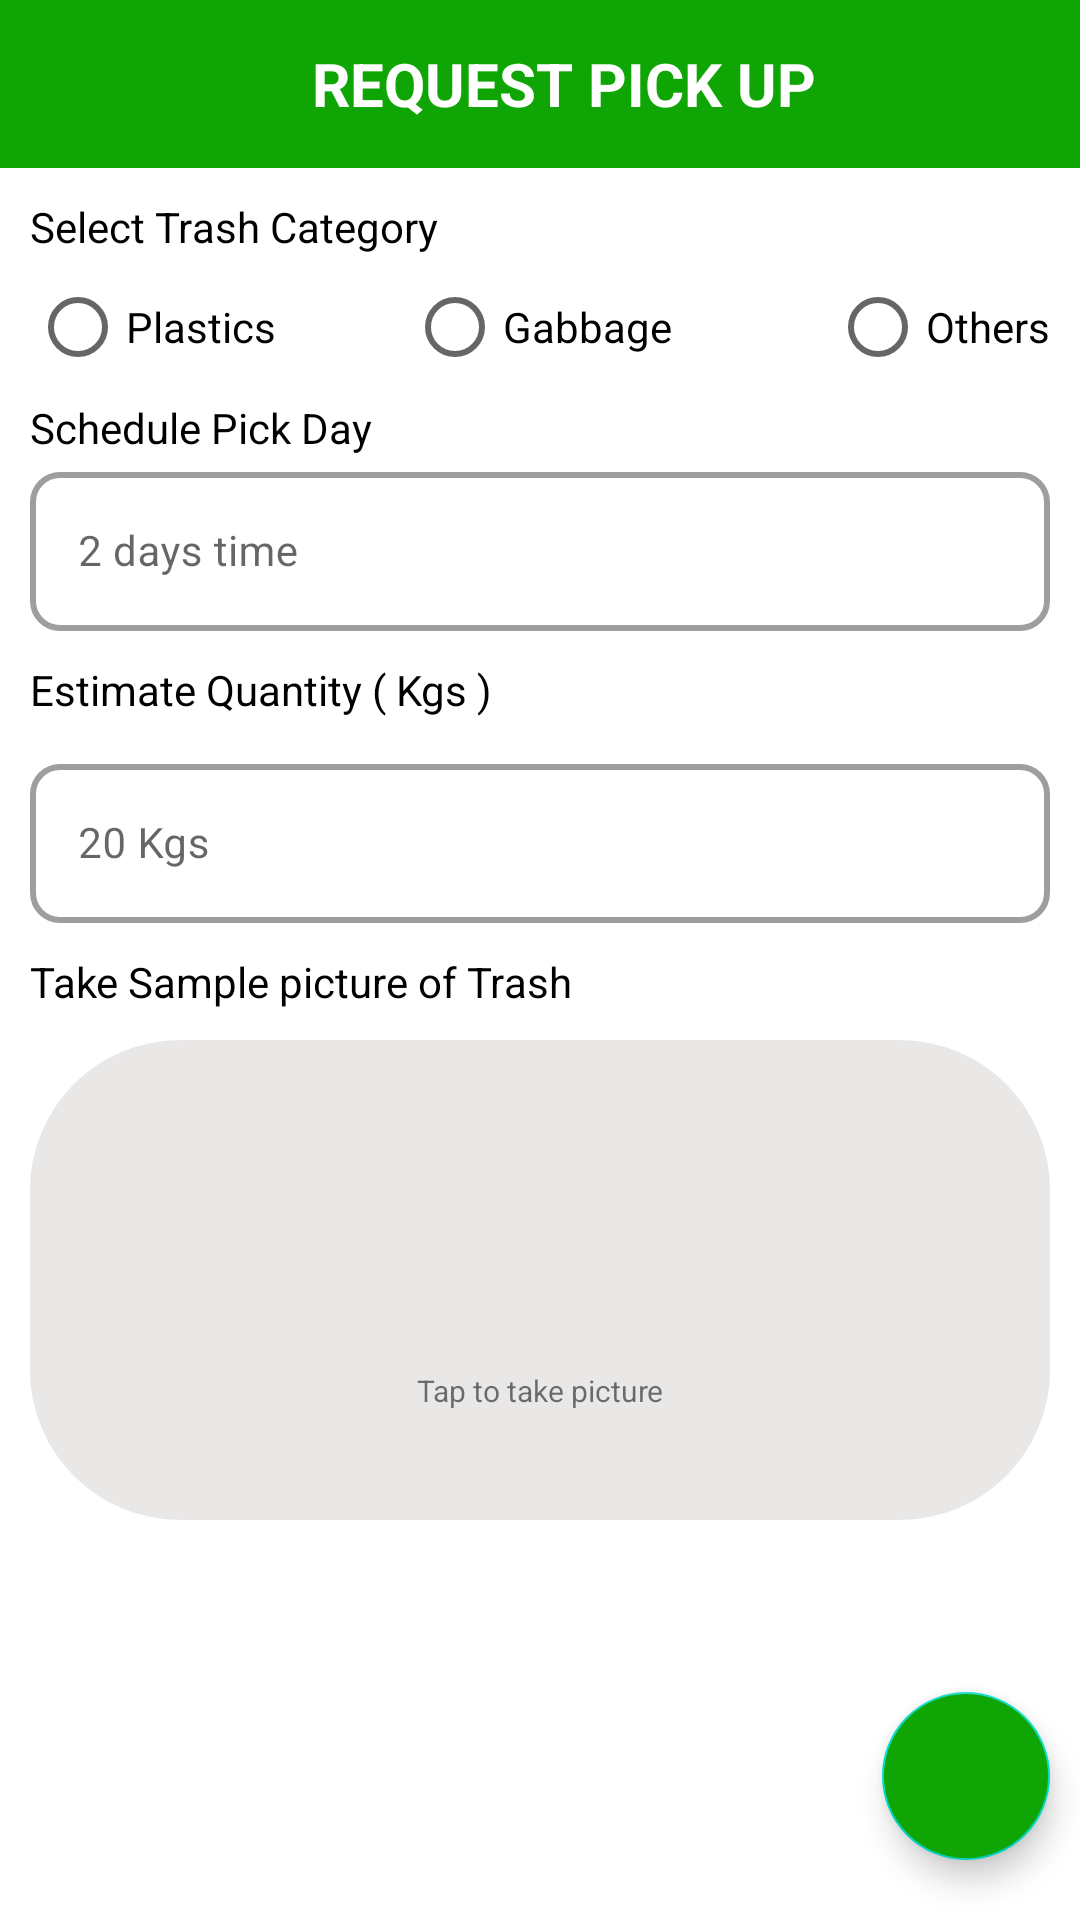

Produce the Android XML layout that renders to this screen, including the resource entries it uses.
<!-- AndroidManifest.xml: application theme Theme.Ecosense -->
<!-- res/layout/activity_request_pick.xml -->
<?xml version="1.0" encoding="utf-8"?>
<RelativeLayout xmlns:android="http://schemas.android.com/apk/res/android"
    xmlns:app="http://schemas.android.com/apk/res-auto"
    xmlns:tools="http://schemas.android.com/tools"
    android:layout_width="match_parent"
    android:layout_height="match_parent"
    tools:context=".RequestPick">

    <LinearLayout
        android:layout_width="match_parent"
        android:layout_height="match_parent"
        android:orientation="vertical">

        <Toolbar
            android:layout_width="match_parent"
            android:layout_height="wrap_content"
            android:background="@color/ecosense_color">

            <TextView
                android:layout_width="match_parent"
                android:layout_height="wrap_content"
                android:gravity="center"
                android:text="Request Pick Up"
                android:textAllCaps="true"
                android:textColor="@color/white"
                android:textSize="20sp"
                android:textStyle="bold" />
        </Toolbar>

        <LinearLayout
            android:layout_width="match_parent"
            android:layout_height="wrap_content"
            android:layout_marginHorizontal="10dp"
            android:layout_marginVertical="10dp"
            android:orientation="vertical">

            <TextView
                android:layout_width="match_parent"
                android:layout_height="wrap_content"
                android:text="Select Trash Category"
                android:textColor="@color/black" />

            <RadioGroup
                android:layout_width="wrap_content"
                android:layout_height="wrap_content">

                <RelativeLayout
                    android:layout_width="match_parent"
                    android:layout_height="wrap_content">

                    <RadioButton
                        android:layout_width="wrap_content"
                        android:layout_height="wrap_content"
                        android:layout_alignParentStart="true"
                        android:text="Plastics" />

                    <RadioButton
                        android:layout_width="wrap_content"
                        android:layout_height="wrap_content"
                        android:layout_centerInParent="true"
                        android:text="Gabbage" />

                    <RadioButton
                        android:layout_width="wrap_content"
                        android:layout_height="wrap_content"
                        android:layout_alignParentEnd="true"
                        android:text="Others" />
                </RelativeLayout>

            </RadioGroup>

            <TextView
                android:layout_width="match_parent"
                android:layout_height="wrap_content"
                android:text="Schedule Pick Day"
                android:textColor="@color/black" />

            <com.google.android.material.textfield.TextInputLayout
                style="@style/Widget.MaterialComponents.TextInputLayout.OutlinedBox"
                android:layout_width="match_parent"
                android:layout_height="wrap_content"
                app:boxCornerRadiusBottomEnd="10dp"
                app:boxCornerRadiusBottomStart="10dp"
                app:boxCornerRadiusTopEnd="10dp"
                app:boxCornerRadiusTopStart="10dp"
                app:boxStrokeWidth="2dp">

                <com.google.android.material.textfield.TextInputEditText
                    android:layout_width="match_parent"
                    android:layout_height="wrap_content"
                    android:hint="2 days time"
                    android:inputType="number"
                    android:textColorHint="@color/white"
                    android:textSize="14sp" />
            </com.google.android.material.textfield.TextInputLayout>


            <TextView
                android:layout_width="match_parent"
                android:layout_height="wrap_content"
                android:layout_marginVertical="10dp"
                android:text="Estimate Quantity ( Kgs )"
                android:textColor="@color/black" />

            <com.google.android.material.textfield.TextInputLayout
                style="@style/Widget.MaterialComponents.TextInputLayout.OutlinedBox"
                android:layout_width="match_parent"
                android:layout_height="wrap_content"
                app:boxCornerRadiusBottomEnd="10dp"
                app:boxCornerRadiusBottomStart="10dp"
                app:boxCornerRadiusTopEnd="10dp"
                app:boxCornerRadiusTopStart="10dp"
                app:boxStrokeWidth="2dp">

                <com.google.android.material.textfield.TextInputEditText
                    android:layout_width="match_parent"
                    android:layout_height="wrap_content"
                    android:hint="20 Kgs"
                    android:inputType="number"
                    android:textColorHint="@color/white"
                    android:textSize="14sp" />
            </com.google.android.material.textfield.TextInputLayout>

            <TextView
                android:layout_width="match_parent"
                android:layout_height="wrap_content"
                android:layout_marginVertical="10dp"
                android:text="Take Sample picture of Trash"
                android:textColor="@color/black" />

            <LinearLayout
                android:layout_width="match_parent"
                android:layout_height="160dp"
                android:background="@drawable/takepicture"
                android:orientation="vertical">

                <ImageView
                    android:layout_width="80dp"
                    android:layout_height="80dp"
                    android:layout_gravity="center_horizontal"
                    android:layout_marginTop="20dp"
                    android:src="@drawable/camera" />

                <TextView
                    android:layout_width="match_parent"
                    android:layout_height="wrap_content"
                    android:layout_marginVertical="10dp"
                    android:text="Tap to take picture"
                    android:textAlignment="center"
                    android:textSize="10sp" />
            </LinearLayout>

        </LinearLayout>
    </LinearLayout>

    <com.google.android.material.floatingactionbutton.FloatingActionButton
        android:id="@+id/floatbtn"
        android:layout_width="wrap_content"
        android:layout_height="wrap_content"
        android:layout_alignParentRight="true"
        android:layout_alignParentBottom="true"
        android:layout_marginHorizontal="10dp"
        android:layout_marginVertical="20dp"
        android:background="@color/ecosense_color"
        android:backgroundTint="@color/ecosense_color"
        android:src="@drawable/ic_baseline_done_24" />

</RelativeLayout>
<!-- resources referenced by this layout -->
<resources>
  <color name="black">#FF000000</color>
  <color name="ecosense_color">#0FA504</color>
  <color name="white">#FFFFFFFF</color>
  <!-- drawable takepicture (drawable) -->
  <?xml version="1.0" encoding="utf-8"?>
  <shape xmlns:android="http://schemas.android.com/apk/res/android">
      <corners
          android:topRightRadius="50dp"
          android:topLeftRadius="50dp"
          android:bottomRightRadius="50dp"
          android:bottomLeftRadius="50dp"
      />
      <solid android:color="@color/grey"/>
  </shape>
  <style name="Theme.Ecosense" parent="Theme.MaterialComponents.Light.DarkActionBar">
          
          <item name="colorPrimary">@color/ecosense_color</item>
          <item name="colorPrimaryVariant">@color/ecosense_color</item>
          <item name="colorOnPrimary">@color/white</item>
          
          <item name="colorSecondary">@color/teal_200</item>
          <item name="colorSecondaryVariant">@color/teal_700</item>
          <item name="colorOnSecondary">@color/black</item>
          
          <item name="android:statusBarColor" tools:targetApi="l">?attr/colorOnPrimary</item>
          
      </style>
  <color name="grey">#EAE7E7</color>
  <color name="teal_200">#FF03DAC5</color>
  <color name="teal_700">#FF018786</color>
</resources>
